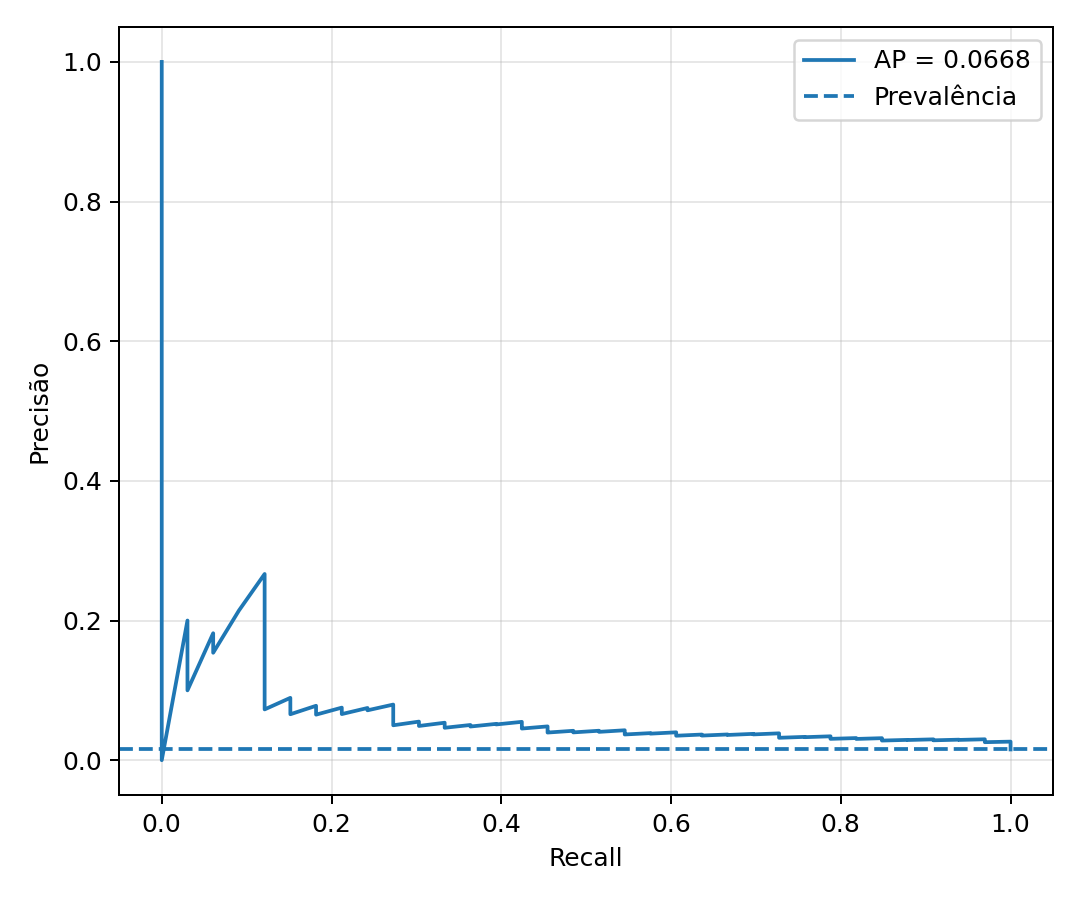

The data file committed next to this chart (first rows):
recall, precision
1.0, 0.01537
1.0, 0.01538
1.0, 0.01538
1.0, 0.01539
1.0, 0.0154
1.0, 0.01541
1.0, 0.01541
1.0, 0.01542
1.0, 0.01543
1.0, 0.01543
1.0, 0.01544
1.0, 0.01545
1.0, 0.01546
1.0, 0.01546
1.0, 0.01547
1.0, 0.01548
1.0, 0.01549
1.0, 0.01549
1.0, 0.0155
1.0, 0.01551
1.0, 0.01551
1.0, 0.01552
1.0, 0.01553
1.0, 0.01554
1.0, 0.01554
1.0, 0.01555
1.0, 0.01556
1.0, 0.01557
1.0, 0.01557
1.0, 0.01558
1.0, 0.01559
1.0, 0.0156
1.0, 0.0156
1.0, 0.01561
1.0, 0.01562
1.0, 0.01562
1.0, 0.01563
1.0, 0.01564
1.0, 0.01565
1.0, 0.01565
1.0, 0.01566
1.0, 0.01567
1.0, 0.01568
1.0, 0.01568
1.0, 0.01569
1.0, 0.0157
1.0, 0.01571
1.0, 0.01571
1.0, 0.01572
1.0, 0.01573
1.0, 0.01574
1.0, 0.01574
1.0, 0.01575
1.0, 0.01576
1.0, 0.01577
1.0, 0.01577
1.0, 0.01578
1.0, 0.01579
1.0, 0.0158
1.0, 0.0158
... 2,088 more rows
